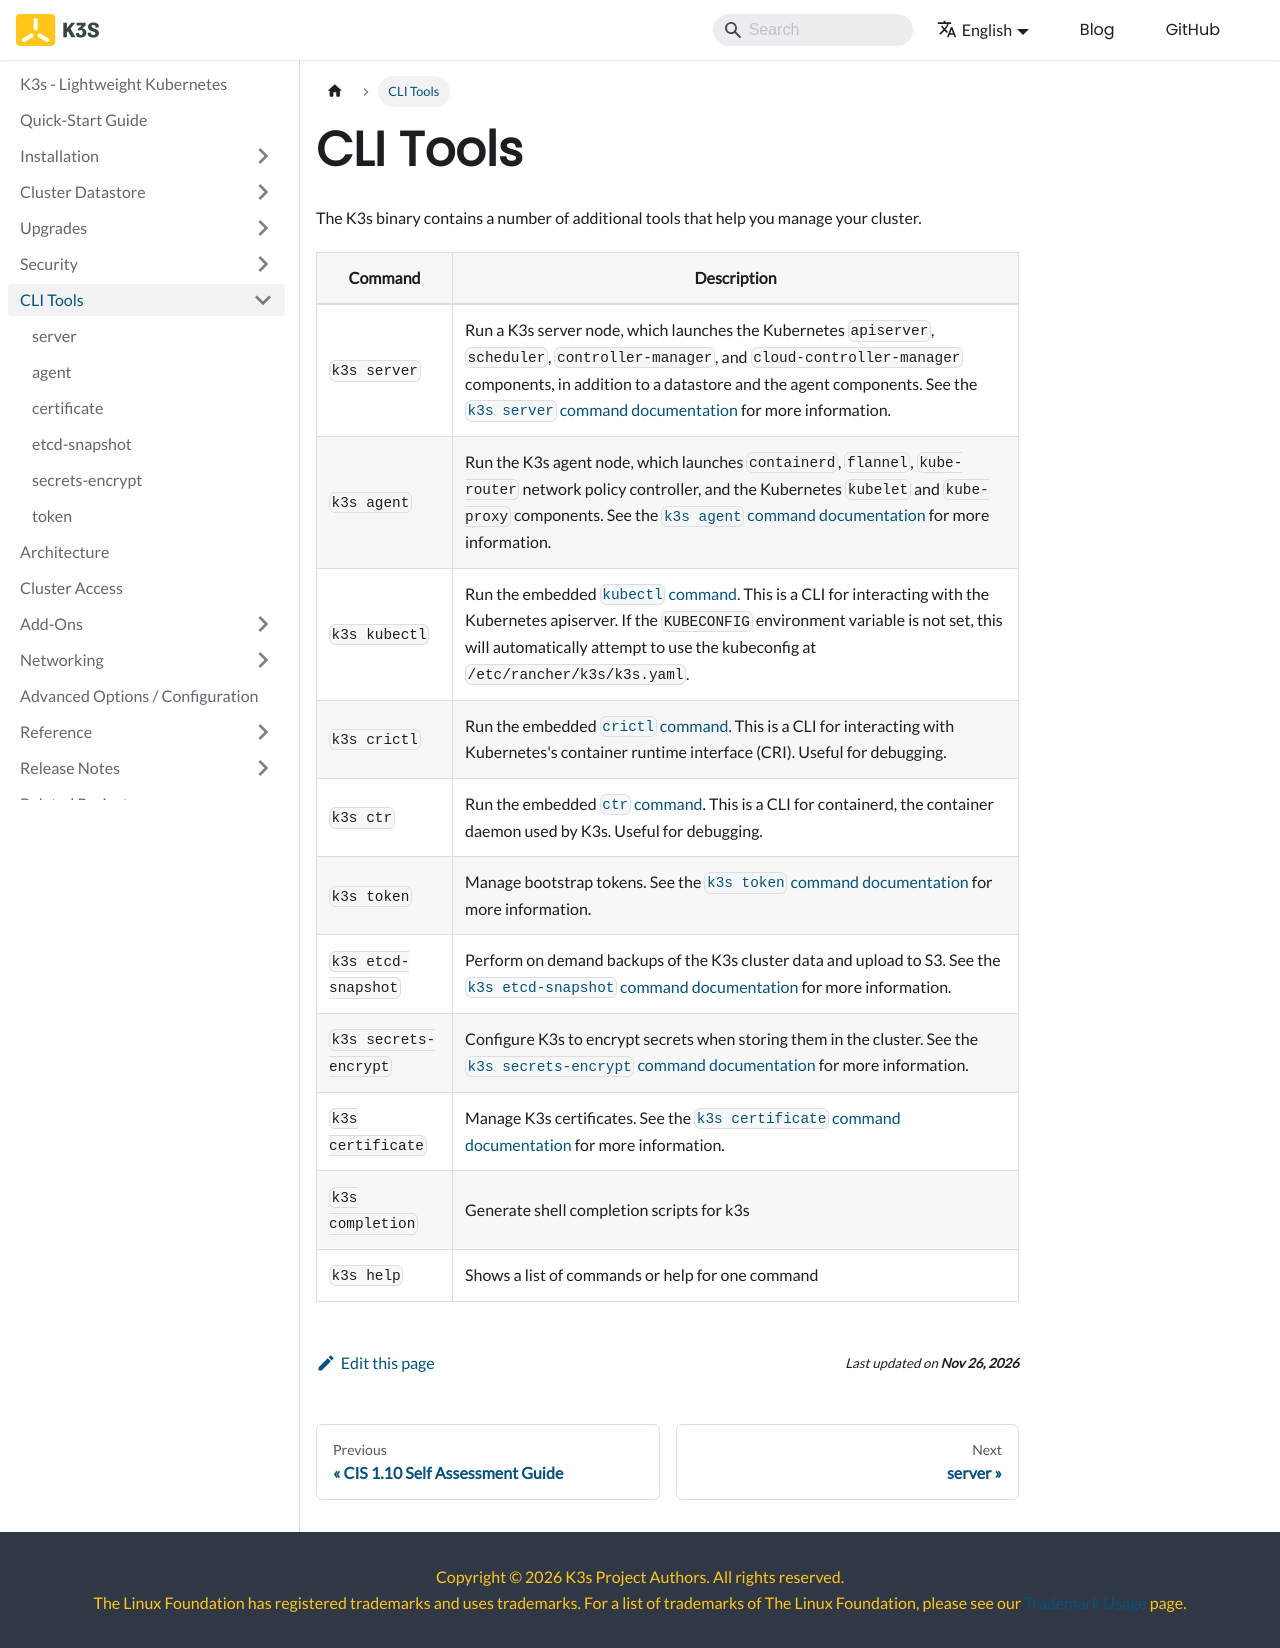

repository: k3s-io/docs · page: cli.html · generator: docusaurus

---
title: CLI Tools
---

The K3s binary contains a number of additional tools that help you manage your cluster.

Command | Description
--------|------------------
`k3s server`| Run a K3s server node, which launches the Kubernetes `apiserver`, `scheduler`, `controller-manager`, and `cloud-controller-manager` components, in addition to a datastore and the agent components. See the [`k3s server` command documentation](server.md) for more information.
`k3s agent`|  Run the K3s agent node, which launches `containerd`, `flannel`, `kube-router` network policy controller, and the Kubernetes `kubelet` and `kube-proxy` components. See the [`k3s agent` command documentation](agent.md) for more information.
`k3s kubectl`| Run the embedded [`kubectl` command](https://kubernetes.io/docs/reference/kubectl). This is a CLI for interacting with the Kubernetes apiserver.  If the `KUBECONFIG` environment variable is not set, this will automatically attempt to use the kubeconfig at `/etc/rancher/k3s/k3s.yaml`.
`k3s crictl`| Run the embedded [`crictl` command](https://github.com/kubernetes-sigs/cri-tools/blob/master/docs/crictl.md). This is a CLI for interacting with Kubernetes's container runtime interface (CRI). Useful for debugging.
`k3s ctr`| Run the embedded [`ctr` command](https://github.com/projectatomic/containerd/blob/master/docs/cli.md). This is a CLI for containerd, the container daemon used by K3s. Useful for debugging.
`k3s token` | Manage bootstrap tokens. See the [`k3s token` command documentation](token.md) for more information.
`k3s etcd-snapshot` | Perform on demand backups of the K3s cluster data and upload to S3. See the [`k3s etcd-snapshot` command documentation](etcd-snapshot.md) for more information.
`k3s secrets-encrypt` | Configure K3s to encrypt secrets when storing them in the cluster. See the [`k3s secrets-encrypt` command documentation](secrets-encrypt.md) for more information.
`k3s certificate` | Manage K3s certificates. See the [`k3s certificate` command documentation](certificate.md) for more information.
`k3s completion` | Generate shell completion scripts for k3s
`k3s help`| Shows a list of commands or help for one command
